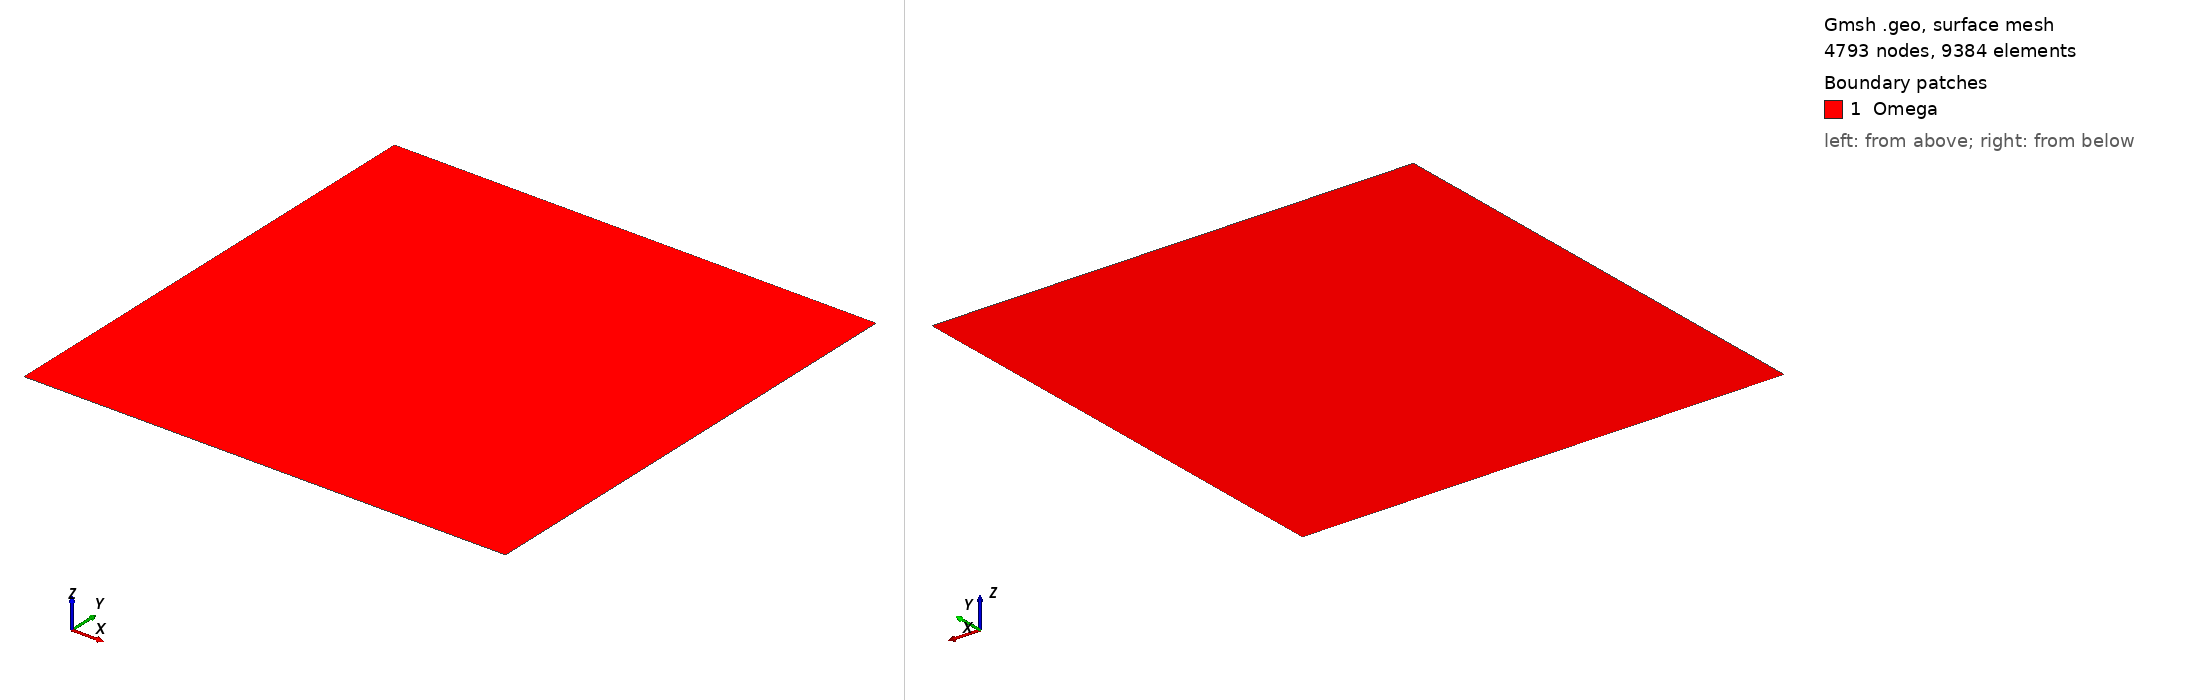

Gmsh geometry script, surface-meshed: 4793 nodes, 9384 surface elements. Boundary patches (legend numbers): 1 Omega. Left view from above one corner, right view from below the opposite corner. Legend entries are the model's physical surfaces. The drawing asked Gmsh for element sizes between 1% and 20% of the model's largest extent; the script's own settings can give other sizes.

=== square2d.geo (drawn) ===
h = 0.16;
xmin = -4;
xmax = 4;
ymin = -4;
ymax = 4;
Point(1) = {xmin,ymin,0.0,h};
Point(2) = {xmax,ymin,0.0,h};
Point(3) = {xmax,ymax,0.0,h};
Point(4) = {xmin,ymax,0.0,h};
Line(1) = {4,1};
Line(2) = {1,2};
Line(3) = {2,3};
Line(4) = {3,4};
Line Loop(5) = {1,2,3,4};
Plane Surface(6) = {5};

Field[1] = Box;
Field[1].VIn = h/4;
Field[1].VOut = h;
Field[1].XMin = -1;
Field[1].XMax = 1;
Field[1].YMin = -3;
Field[1].YMax = 3;
Background Field = 1;

Physical Line("Left") = {1};
Physical Line("Bottom") = {2};
Physical Line("Right") = {3};
Physical Line("Top") = {4};
Physical Surface("Omega") = {6};
